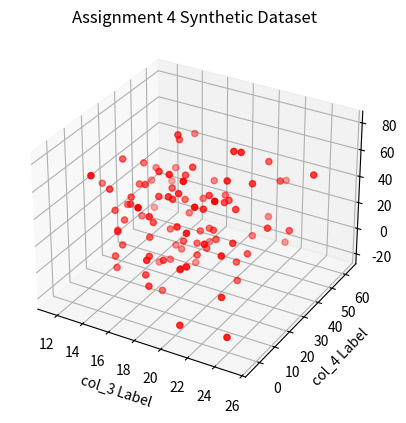

Reproduce this figure in Python.
'''
Name: Ronnie Saenz
Assignment 4

Notes:
Let A be an integer whose value is the last digit of 
your USD ID#. Let B be the next-to-last digit. 
[A=7, B=5]


'''

import numpy as np
import matplotlib.pyplot as plt

# Number of points in the cloud
n = 100
A = 7
B = 5

fig = plt.figure()
ax = fig.add_subplot(projection='3d')

col_1 = np.random.uniform(A, 2*A, n)
col_2 = np.random.uniform(B, 2*B, n)
col_3 = col_1 + col_2
col_4 = col_1 + (2*col_2)
col_5 = (2*col_1) + col_2

# Generate Gaussian noise
# gaussian_noise = np.random.normal(mean, std_dev, size)

gauss_col_3 = np.random.normal(0, .1 * np.mean(col_3), n)
gauss_col_4 = np.random.normal(0, .5 * np.mean(col_4), n)
gauss_col_5 = np.random.normal(0, np.mean(col_5), n)

col_3 += gauss_col_3
col_4 += gauss_col_4
col_5 += gauss_col_5

# Generate and display 3D cloud of random points in U(0, 1) cube
ax.scatter(col_3, col_4, col_5, marker='o', color='red')

ax.set_xlabel('col_3 Label')
ax.set_ylabel('col_4 Label')
ax.set_zlabel('col_5 Label')
ax.set_title('Assignment 4 Synthetic Dataset')
plt.show()

# Compute and display the mean and standard deviation of each column (dimension)
print("Compute and display the mean and standard deviation of each column (dimension)")
print("col_3 (mean, std deviation): " , np.mean(col_3) , "," , np.std(col_3))
print("col_4 (mean, std deviation): " , np.mean(col_4) , "," , np.std(col_4))
print("col_5 (mean, std deviation): " , np.mean(col_5) , "," , np.std(col_5))

# Center and standardize all data (all columns).
centered_standardized_col_1 = (col_1 - np.mean(col_1)) / np.std(col_1)
centered_standardized_col_2 = (col_2 - np.mean(col_2)) / np.std(col_2)
centered_standardized_col_3 = (col_3 - np.mean(col_3)) / np.std(col_3)
centered_standardized_col_4 = (col_4 - np.mean(col_4)) / np.std(col_4)
centered_standardized_col_5 = (col_5 - np.mean(col_5)) / np.std(col_5)

# Compute and display the mean and standard deviation of each column after centering and standardization.
print("\nCompute and display the mean and standard deviation of each column after centering and standardization")
print("col_1 (mean, std deviation): " , np.mean(centered_standardized_col_1) , "," , np.std(centered_standardized_col_1))
print("col_2 (mean, std deviation): " , np.mean(centered_standardized_col_2) , "," , np.std(centered_standardized_col_2))
print("col_3 (mean, std deviation): " , np.mean(centered_standardized_col_3) , "," , np.std(centered_standardized_col_3))
print("col_4 (mean, std deviation): " , np.mean(centered_standardized_col_4) , "," , np.std(centered_standardized_col_4))
print("col_5 (mean, std deviation): " , np.mean(centered_standardized_col_5) , "," , np.std(centered_standardized_col_5))
